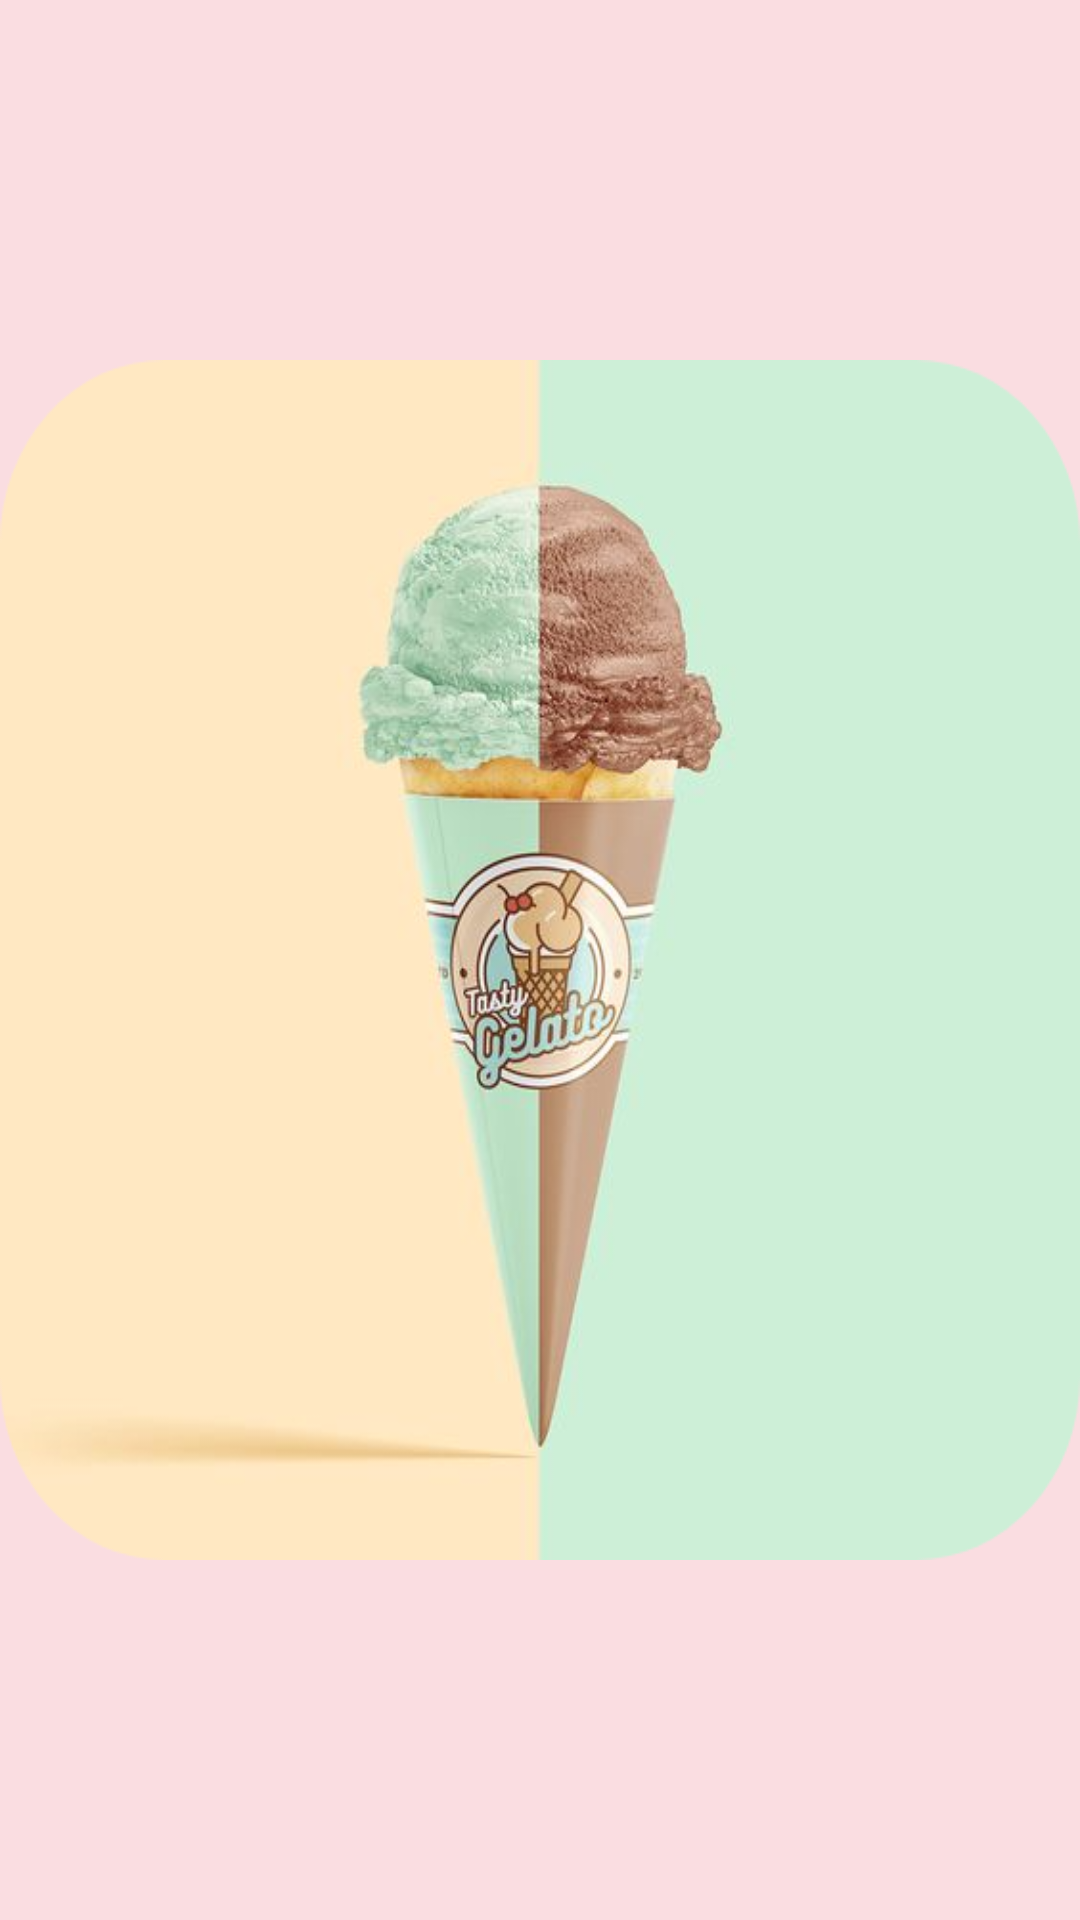

Write the Android layout XML for this screen, with the resource values it uses.
<!-- AndroidManifest.xml: application theme Theme.MyLab11 -->
<!-- res/layout/activity_flipper.xml -->
<?xml version="1.0" encoding="utf-8"?>
<androidx.constraintlayout.widget.ConstraintLayout xmlns:android="http://schemas.android.com/apk/res/android"
    xmlns:app="http://schemas.android.com/apk/res-auto"
    xmlns:tools="http://schemas.android.com/tools"
    android:layout_width="match_parent"
    android:background="#FADDE1"
    android:layout_height="match_parent"
    tools:context=".Flipper">

    <ViewFlipper
        android:layout_width="match_parent"
        android:layout_height="400dp"
        app:layout_constraintBottom_toBottomOf="parent"
        app:layout_constraintEnd_toEndOf="parent"
        app:layout_constraintStart_toStartOf="parent"
        android:flipInterval="2000"
        android:autoStart="true"
        android:inAnimation="@android:anim/slide_in_left"
        android:outAnimation="@android:anim/slide_out_right"
        app:layout_constraintTop_toTopOf="parent">

        <ImageView
            android:layout_width="match_parent"
            android:layout_height="match_parent"
            android:background="@drawable/ic2" />

        <ImageView
            android:layout_width="match_parent"
            android:layout_height="match_parent"
            android:background="@drawable/ic4" />

        <ImageView
            android:layout_width="match_parent"
            android:layout_height="match_parent"
            android:background="@drawable/ic7" />

    </ViewFlipper>

</androidx.constraintlayout.widget.ConstraintLayout>
<!-- resources referenced by this layout -->
<resources>
  <!-- drawable ic2: png bitmap (drawable-v24, 141536 bytes) -->
  <!-- drawable ic4: png bitmap (drawable-v24, 844365 bytes) -->
  <!-- drawable ic7: png bitmap (drawable-v24, 519763 bytes) -->
  <style name="Theme.MyLab11" parent="Theme.MaterialComponents.DayNight.NoActionBar">
          
          <item name="colorPrimary">@color/purple_500</item>
          <item name="colorPrimaryVariant">@color/purple_700</item>
          <item name="colorOnPrimary">@color/white</item>
          
          <item name="colorSecondary">@color/teal_200</item>
          <item name="colorSecondaryVariant">@color/teal_700</item>
          <item name="colorOnSecondary">@color/black</item>
          
          <item name="android:statusBarColor" tools:targetApi="l">?attr/colorPrimaryVariant</item>
          
      </style>
  <!-- not gathered from this repository: default colours our renderer supplied (Android Studio template values) -->
  <color name="purple_500">#FF6200EE</color>
  <color name="purple_700">#FF3700B3</color>
  <color name="teal_200">#FF03DAC5</color>
  <color name="teal_700">#FF018786</color>
  <color name="black">#FF000000</color>
  <color name="white">#FFFFFFFF</color>
</resources>
